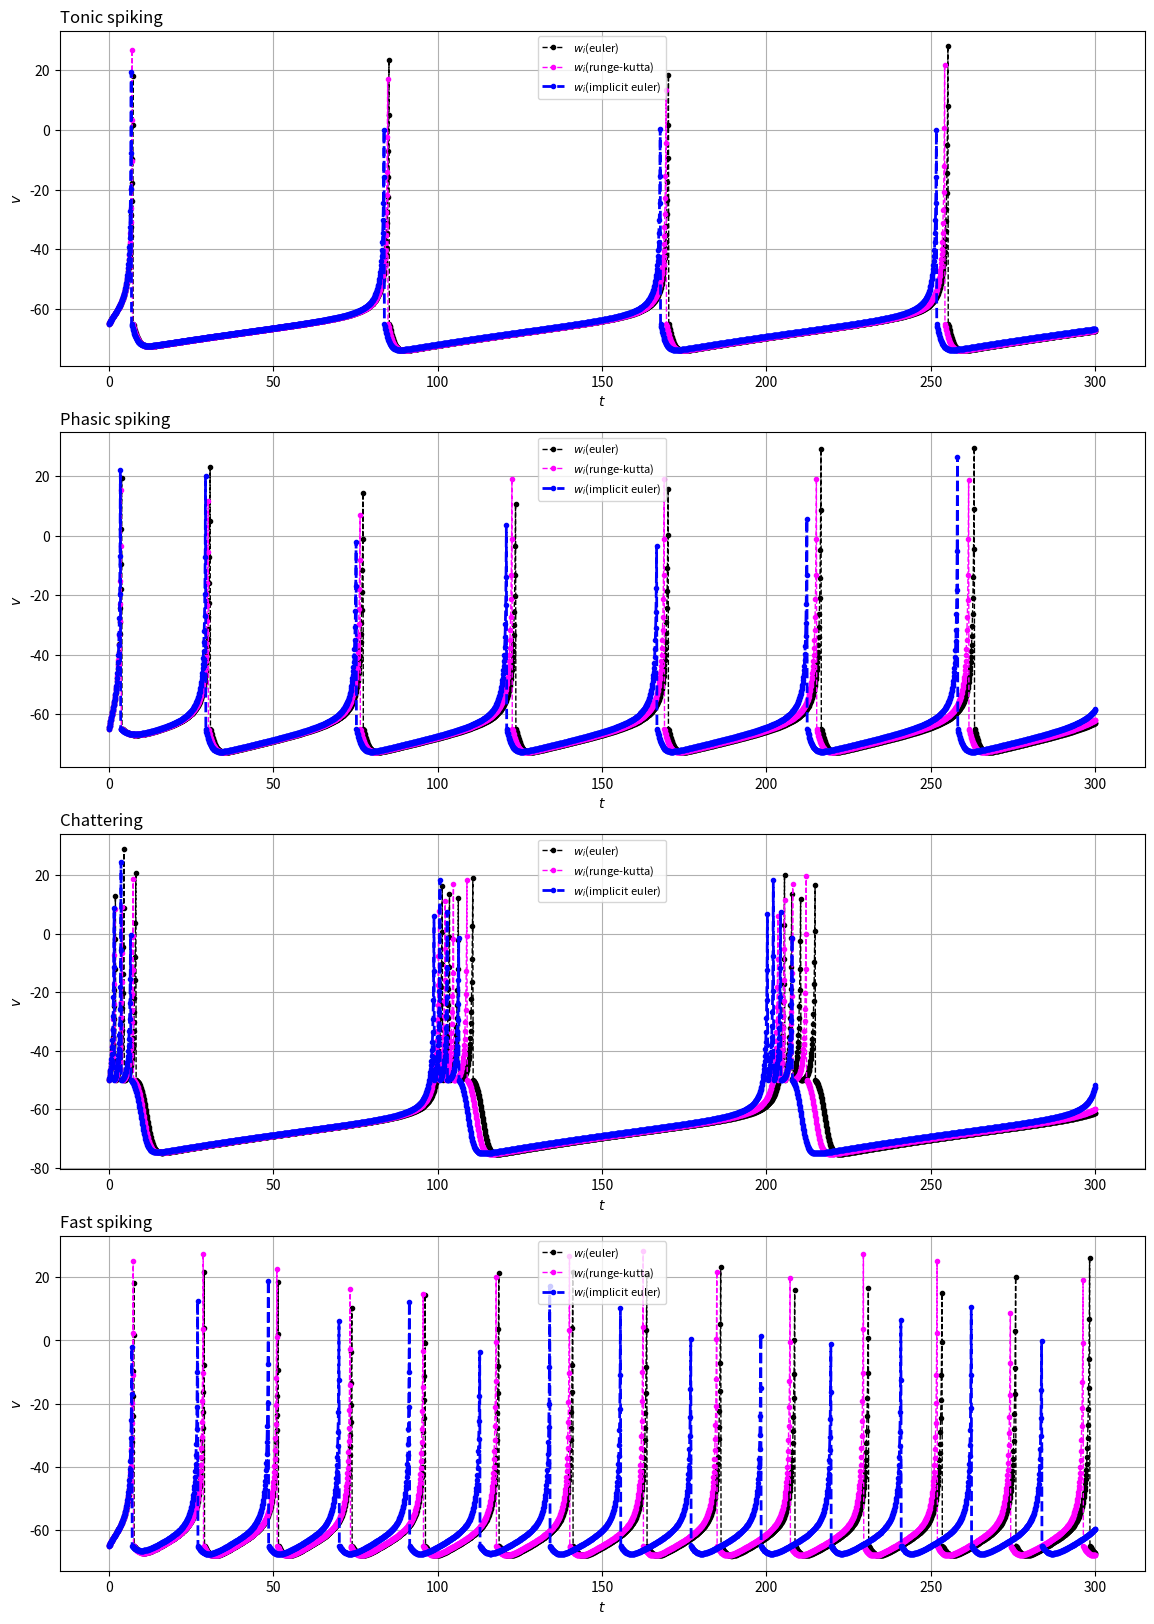

Generate this figure with matplotlib:
#!/usr/bin/env python
# coding: utf-8

# In[1]:


import numpy as np
import matplotlib.pyplot as plt
from scipy import optimize
from statistics import mean

I = 5

pulse_eu = []
pulse_imp = []
pulse_ru = []

r = {
    'TS' : [0.02, 0.2, -65, 6],
    'PS' : [0.02, 0.25, -65, 6],
    'C' : [0.02, 0.2, -50, 2],
    'FS' : [0.1, 0.2, -65, 2],
     }


def f1(u, v):
    return 0.04*(v**2) + 5*v + 140 - u + I


def f2(u, v):
    return a*(b*v - u)
    
    
def euler(x_0, t_n, f, h):
    m = int(t_n / h)
    v = np.zeros((m + 1,))
    u = np.zeros((m + 1,))
    t = np.linspace(0, t_n, m + 1)
    vpulse=[]
    v[0], u[0] = x_0
    for i in range(m):
        v[i + 1] = v[i] + h * f[0](u[i], v[i])
        u[i + 1] = u[i] + h * f[1](u[i], v[i])
        if(v[i+1] >= 30):
            vpulse.append(v[i])
            v[i+1] = c
            u[i+1] = u[i+1] + d
            pulse_eu.append(h*(i+1))

    return t, v, pulse_eu, vpulse


def implicit_euler(x_0, t_n, f, h):
    m = int(t_n / h)
    v = np.zeros((m + 1,))
    u = np.zeros((m + 1,))
    t = np.linspace(0, t_n, m + 1)
    v[0], u[0] = x_0
    vpulse=[]
    def imp_f1(vi_1, ui, vi):
        return vi_1 - vi - h*f[0](ui, vi_1)

    def imp_f2(ui_1, ui, vi):
        return ui_1 - ui - h*f[1](ui_1, vi)
    
    for i in range(m):

        v[i+1] = (optimize.root(imp_f1, v[i], args = (u[i], v[i]))).x
        u[i+1] = (optimize.root(imp_f2, u[i], args = (u[i], v[i]))).x
        if(v[i+1] >= 30):
            vpulse.append(v[i])
            v[i+1] = c
            u[i+1] = u[i+1] + d
            pulse_imp.append(h*(i+1))

    return t, v, pulse_imp, vpulse


def runge_kutta(x_0, t_n, f, h):
    m = int(t_n / h)
    v = np.zeros((m + 1,))
    u = np.zeros((m + 1,))
    t = np.linspace(0, t_n, m + 1)
    vpulse=[]
    v[0], u[0] = x_0
    for i in range(m):
        k1_v = h*f[0](u[i], v[i])
        k1_u = h*f[1](u[i], v[i])
        k2_v = h*f[0](u[i] + k1_u/2, v[i] + k1_v/2)
        k2_u = h*f[1](u[i] + k1_u/2, v[i] + k1_v/2)
        k3_v = h*f[0](u[i] + k2_u/2, v[i] + k2_v/2)
        k3_u = h*f[1](u[i] + k2_u/2, v[i] + k2_v/2)
        k4_v = h*f[0](u[i] + k3_u, v[i] + k3_v)
        k4_u = h*f[1](u[i] + k3_u, v[i] + k3_v)
        v[i + 1] = v[i] + (1/6)*(k1_v + 2*k2_v + 2*k3_v + k4_v)
        u[i + 1] = u[i] + (1/6)*(k1_u + 2*k2_u + 2*k3_u + k4_u)
        if(v[i+1] >= 30):
            vpulse.append(v[i])
            v[i+1] = c
            u[i+1] = u[i+1] + d
            pulse_ru.append(h*(i+1))

    return t, v, pulse_ru, vpulse


f = [f1, f2]
t_n = 300
h = 0.1

fig, ax = plt.subplots(4, 1, figsize=(14, 20))
names = ['Tonic spiking', 'Phasic spiking', 'Chattering', 'Fast spiking']
for i, j, ax_ in zip(['TS', 'PS', 'C', 'FS'], names, ax):
    a = r[i][0]
    b = r[i][1]
    c = r[i][2]
    d = r[i][3]
    x_0 = [c, b*c]
    t_eu, v_eu, pulse_eu1, vpulse = euler(x_0, t_n, f, h)
    print(pulse_eu1)
    # print(c - mean(vpulse))
    # vpulse.clear()
    pulse_eu1.clear()
    t_ru, v_ru, pulse_ru1, vpulse = runge_kutta(x_0, t_n, f, h)
    print(pulse_ru1)
    # print(c - mean(vpulse))
    # vpulse.clear()
    pulse_ru1.clear()
    t_imp, v_imp, pulse_imp1, vpulse = implicit_euler(x_0, t_n, f, h)
    print(pulse_imp1)
    # print(c - mean(vpulse))
    # vpulse.clear()
    pulse_imp1.clear()
    ax_.set_title(j, loc='left')
    ax_.plot(t_eu, v_eu, '.--', linewidth=1, color='black', label=r'$w_i$(euler)')
    ax_.plot(t_ru, v_ru, '.--', linewidth=1, color='magenta', label=r'$w_i$(runge-kutta)')
    ax_.plot(t_imp, v_imp, '.--', linewidth=2, color='blue', label=r'$w_i$(implicit euler)')
    ax_.set_xlabel(r'$t$', fontsize=10)
    ax_.set_ylabel(r'$v$', fontsize=10)
    ax_.grid()
    ax_.legend(loc='upper center', fontsize=8)
plt.show()
